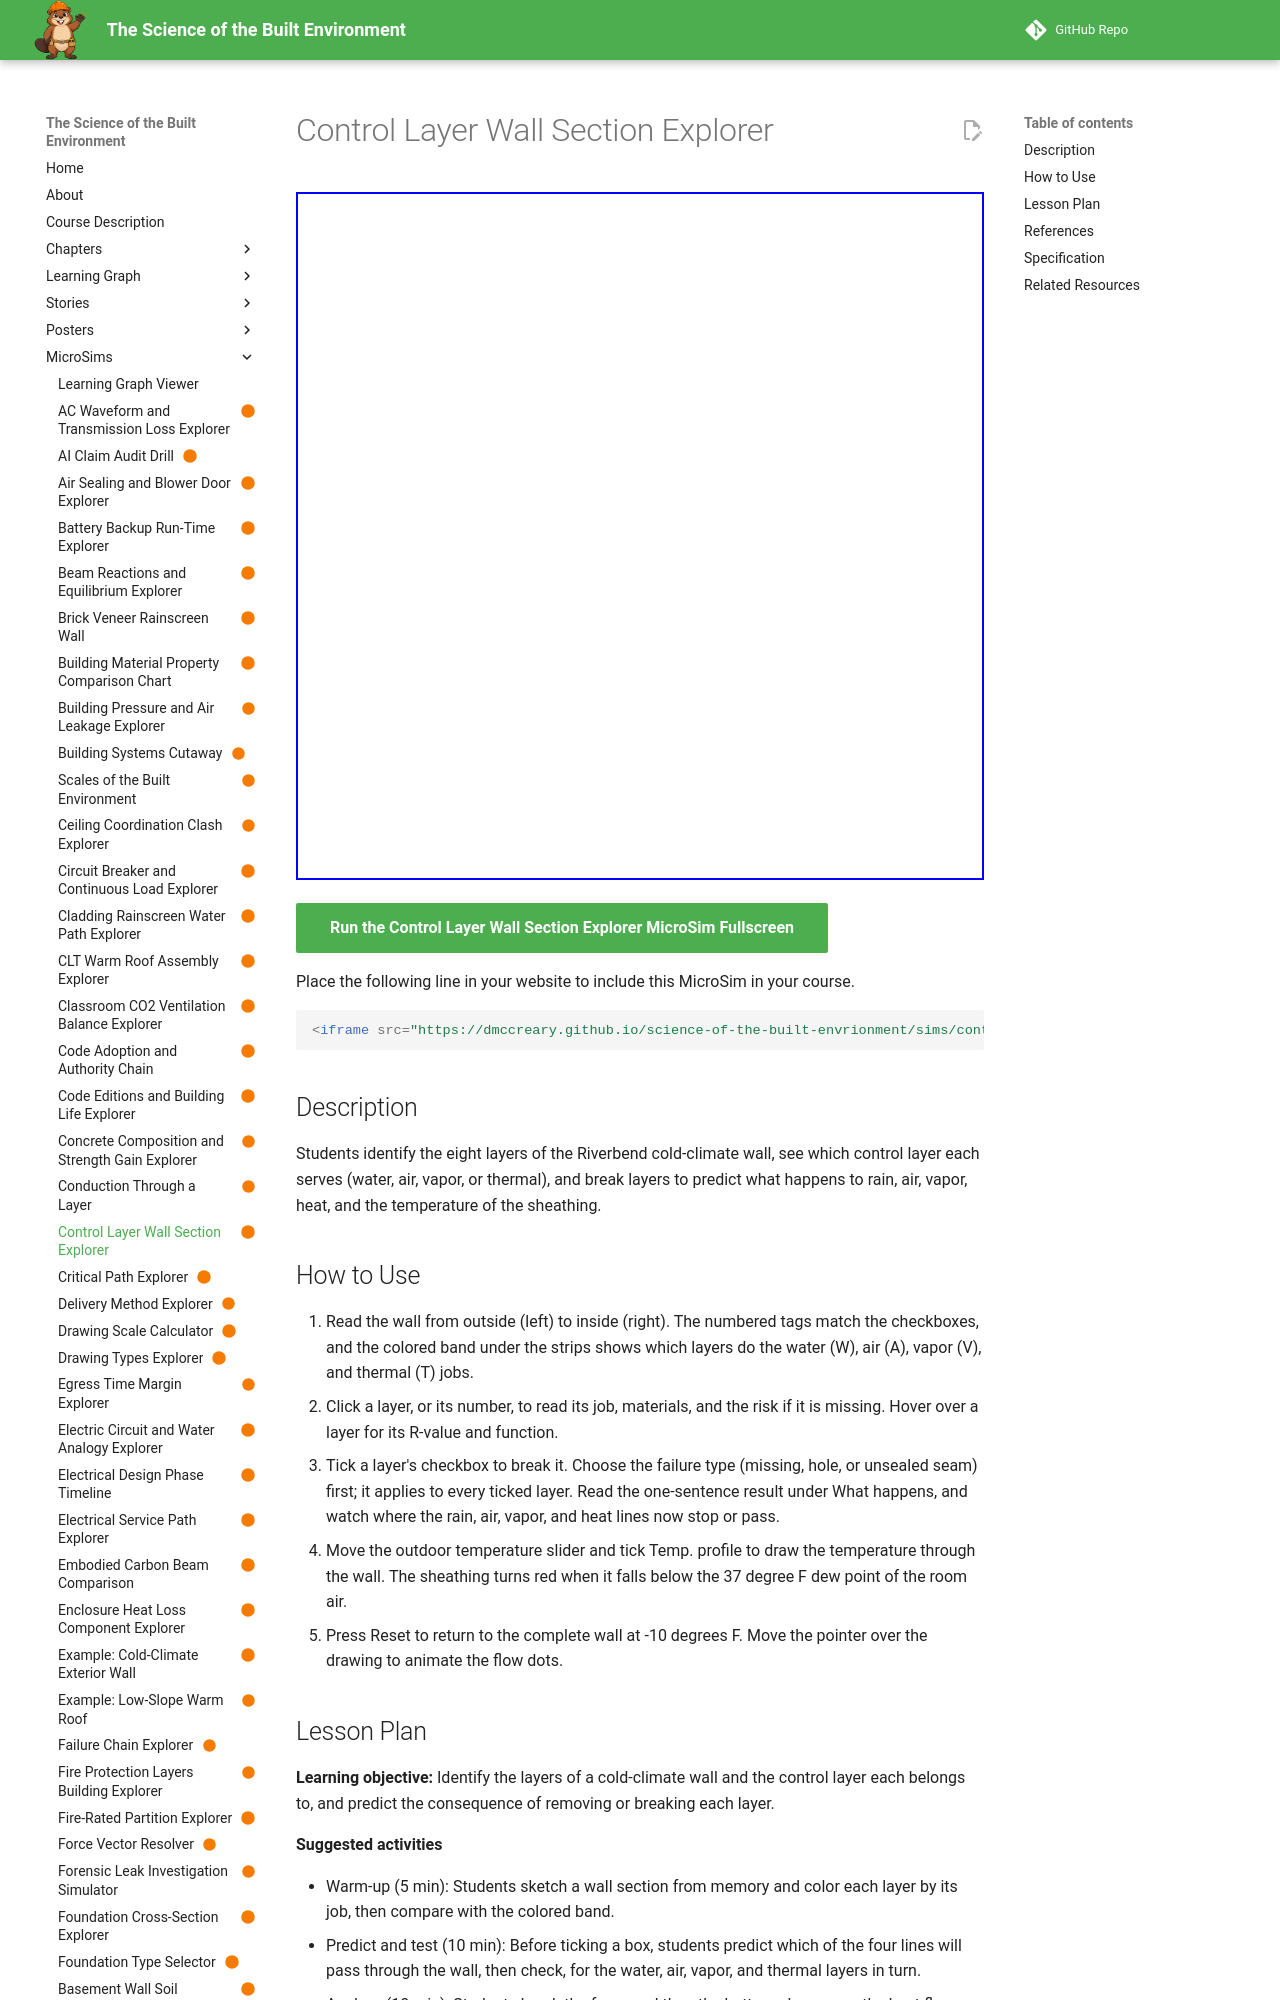

repository: dmccreary/science-of-the-built-envrionment · page: sims/control-layer-wall-section-explorer/index.html · generator: mkdocs

---
title: "Control Layer Wall Section Explorer"
description: "Students identify the eight layers of the Riverbend cold-climate wall, see which control layer each serves (water, air, vapor, or thermal), and break layers to predict what happens to rain, air, vapor, heat, and the temperature of the sheathing."
image: /sims/control-layer-wall-section-explorer/control-layer-wall-section-explorer.png
og:image: /sims/control-layer-wall-section-explorer/control-layer-wall-section-explorer.png
twitter:image: /sims/control-layer-wall-section-explorer/control-layer-wall-section-explorer.png
social:
   cards: false
status: built
library: p5.js
bloom_level: Remember, Understand
---

# Control Layer Wall Section Explorer

<iframe src="main.html" width="100%" height="688" scrolling="no"></iframe>

[Run the Control Layer Wall Section Explorer MicroSim Fullscreen](main.html){ .md-button .md-button--primary }

Place the following line in your website to include this MicroSim in your course.

```html
<iframe src="https://dmccreary.github.io/science-of-the-built-envrionment/sims/control-layer-wall-section-explorer/main.html" width="100%" height="688" scrolling="no"></iframe>
```

## Description

Students identify the eight layers of the Riverbend cold-climate wall, see which control layer each serves (water, air, vapor, or thermal), and break layers to predict what happens to rain, air, vapor, heat, and the temperature of the sheathing.

## How to Use

1. Read the wall from outside (left) to inside (right). The numbered tags match the checkboxes, and the colored band under the strips shows which layers do the water (W), air (A), vapor (V), and thermal (T) jobs.
2. Click a layer, or its number, to read its job, materials, and the risk if it is missing. Hover over a layer for its R-value and function.
3. Tick a layer's checkbox to break it. Choose the failure type (missing, hole, or unsealed seam) first; it applies to every ticked layer. Read the one-sentence result under What happens, and watch where the rain, air, vapor, and heat lines now stop or pass.
4. Move the outdoor temperature slider and tick Temp. profile to draw the temperature through the wall. The sheathing turns red when it falls below the 37 degree F dew point of the room air.
5. Press Reset to return to the complete wall at -10 degrees F. Move the pointer over the drawing to animate the flow dots.
